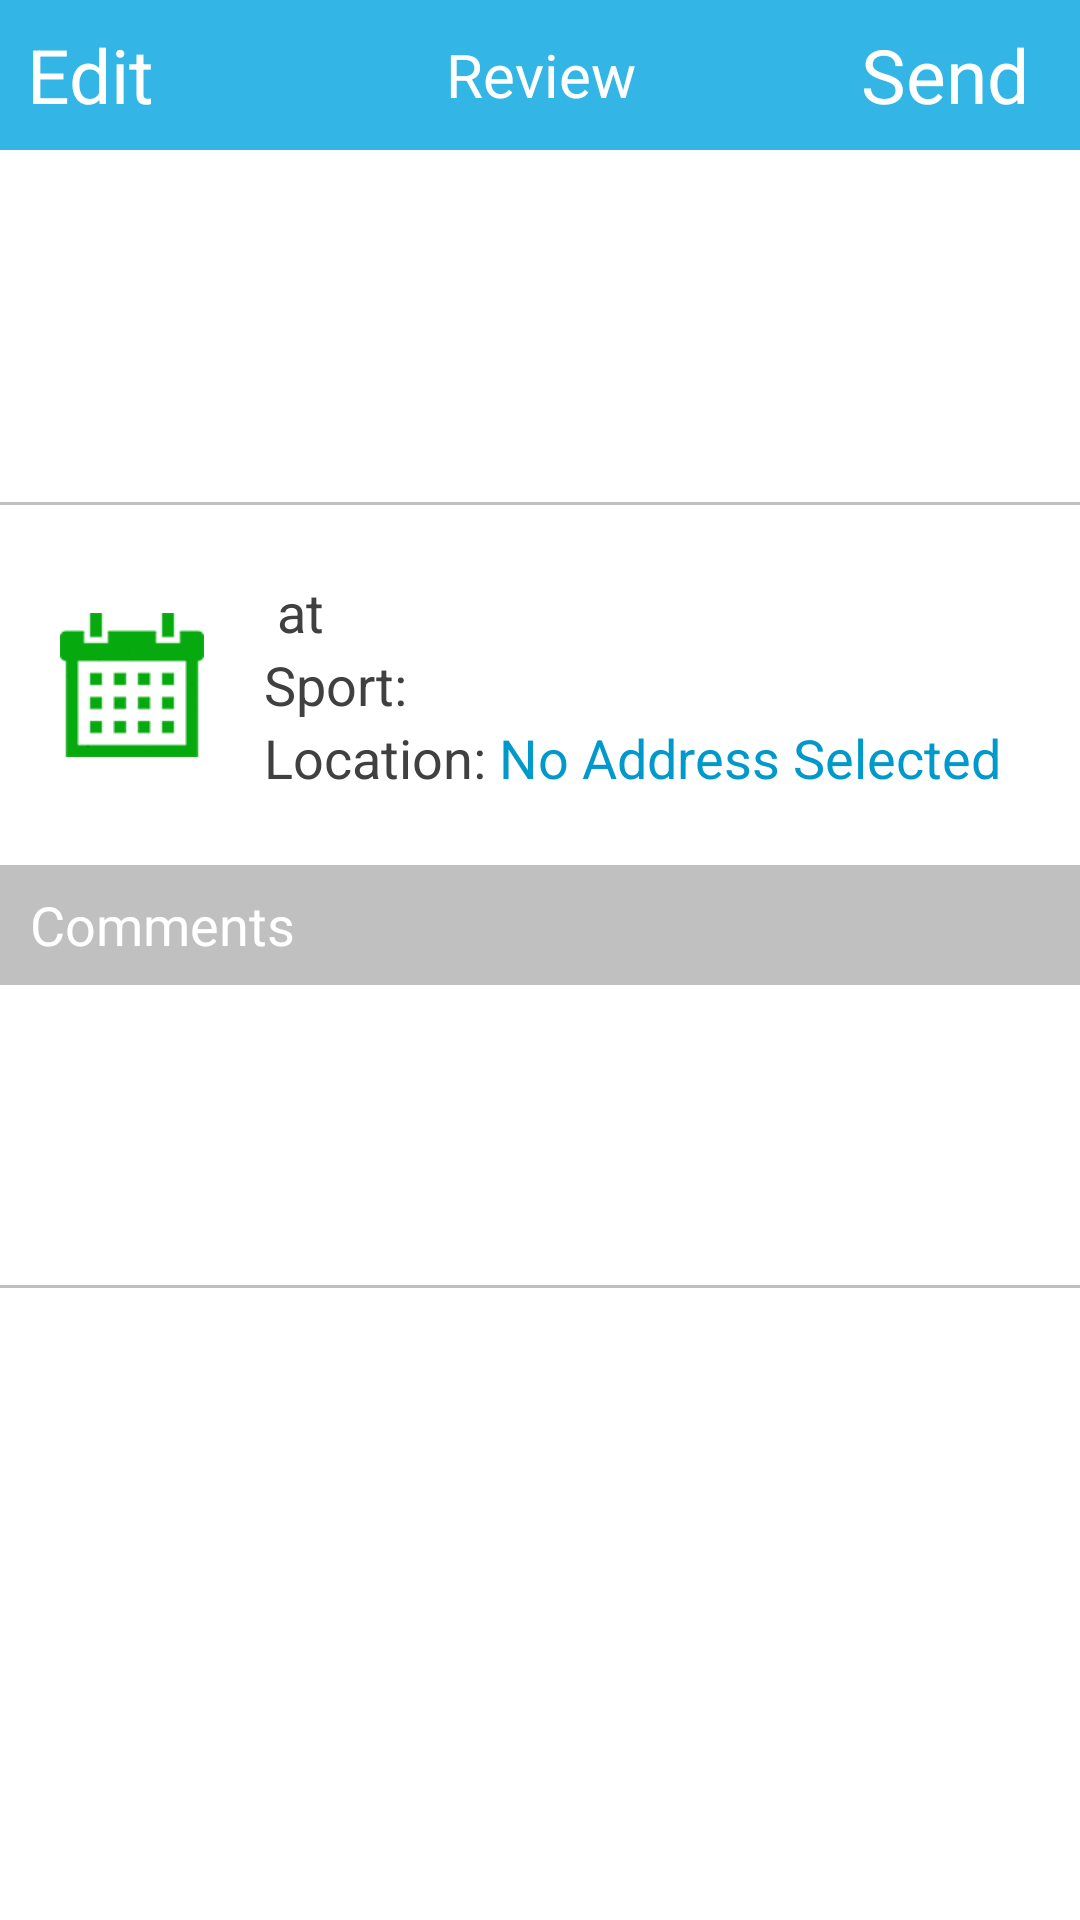

This screen was rendered from an Android layout file. Write that file and the resources it references.
<!-- AndroidManifest.xml: application theme AppTheme -->
<!-- res/layout/review_invite.xml -->
<?xml version="1.0" encoding="utf-8"?>

<LinearLayout xmlns:android="http://schemas.android.com/apk/res/android"
    android:layout_width="match_parent"
    android:layout_height="match_parent"
    android:orientation="vertical">

    
    <LinearLayout
        style="@style/topBarBackground"
        android:layout_width="match_parent"
        android:gravity="center"
        android:orientation="horizontal">

        <TextView
            android:id="@+id/edit"
            style="@style/topBarActionText"
            android:layout_width="0dp"
            android:layout_height="match_parent"
            android:layout_weight="1"
            android:paddingRight="30dp"
            android:text="Edit" />

        <TextView
            style="@style/topBarTitleText"
            android:layout_width="0dp"
            android:layout_height="match_parent"
            android:layout_weight="2"
            android:gravity="center"
            android:text="Review" />

        <TextView
            android:id="@+id/send"
            style="@style/topBarActionText"
            android:layout_width="0dp"
            android:layout_height="match_parent"
            android:layout_weight="1"
            android:text="Send" />
    </LinearLayout>
    
    <include layout="@layout/display_user_info" />

    <LinearLayout
        android:layout_width="match_parent"
        android:layout_height="wrap_content"
        android:orientation="vertical">

        <LinearLayout
            android:paddingTop="10dp"
            android:paddingBottom="10dp"
            android:layout_width="match_parent"
            android:layout_height="0dp"
            android:layout_weight="20"
            android:orientation="horizontal">

            <LinearLayout
                android:layout_marginLeft="20dp"
                android:layout_width="0dp"
                android:layout_height="match_parent"
                android:layout_weight="15"
                android:orientation="vertical">

                <ImageView
                    android:layout_weight="100"
                    android:id="@+id/calender"
                    android:layout_width="match_parent"
                    android:layout_height="0dp"
                    android:src="@drawable/calender" />

            </LinearLayout>

            <LinearLayout
                android:layout_marginLeft="20dp"
                android:layout_width="0dp"
                android:layout_height="match_parent"
                android:layout_weight="85"
                android:gravity="center"
                android:orientation="vertical">

                <LinearLayout
                    android:layout_width="match_parent"
                    android:layout_height="wrap_content"
                    android:orientation="horizontal">

                    <TextView
                        android:id="@+id/dayView"
                        android:layout_width="wrap_content"
                        android:layout_height="wrap_content" />

                    <TextView
                        android:id="@+id/yearView"
                        android:layout_width="wrap_content"
                        android:layout_height="wrap_content" />

                    <TextView
                        android:text=" at "
                        android:layout_width="wrap_content"
                        android:layout_height="wrap_content" />

                    <TextView
                        android:id="@+id/inviteTime"
                        android:layout_width="wrap_content"
                        android:layout_height="wrap_content" />
                </LinearLayout>

                <LinearLayout
                    android:layout_width="match_parent"
                    android:layout_height="wrap_content"
                    android:orientation="horizontal">

                    <TextView
                        android:text="Sport: "
                        android:layout_width="wrap_content"
                        android:layout_height="wrap_content" />

                    <TextView
                        android:id="@+id/sportView"
                        android:layout_width="match_parent"
                        android:layout_height="wrap_content" />
                </LinearLayout>

                <LinearLayout
                    android:layout_width="match_parent"
                    android:layout_height="wrap_content"
                    android:orientation="horizontal">

                    <TextView
                        android:text="Location: "
                        android:layout_width="wrap_content"
                        android:layout_height="wrap_content" />

                    <TextView
                        android:id="@+id/locationView"
                        android:layout_width="match_parent"
                        android:layout_height="wrap_content"
                        android:text="No Address Selected"
                        android:textColor="#0099CC" />
                </LinearLayout>
            </LinearLayout>
        </LinearLayout>
    </LinearLayout>

    <TextView
        style="@style/greyLine"
        android:gravity="left|center"
        android:paddingLeft="10dp"
        android:textColor="#fff"
        android:layout_height="40dp"
        android:text="Comments"/>

    <LinearLayout
        android:padding="10dp"
        android:id="@+id/commentLinear"
        android:layout_width="match_parent"
        android:layout_height="100dp"
        android:orientation="vertical"/>
    <View style="@style/greyLine"/>

    <LinearLayout
        android:layout_width="match_parent"
        android:layout_height="50dp"
        android:orientation="horizontal"
        android:weightSum="100">

        <TextView
            android:layout_width="0dp"
            android:layout_height="wrap_content"
            android:layout_weight="25"
            android:text="Who Won"
            android:visibility="gone" />

    </LinearLayout>
</LinearLayout>
<!-- res/layout/display_user_info.xml (included above) -->
<?xml version="1.0" encoding="utf-8"?>
<LinearLayout xmlns:android="http://schemas.android.com/apk/res/android"
    android:layout_width="match_parent"
    android:layout_height="wrap_content"
    android:orientation="vertical">

    <LinearLayout
        android:paddingTop="10dp"
        android:paddingBottom="10dp"
        android:layout_width="match_parent"
        android:layout_height="0dp"
        android:layout_weight="20"
        android:orientation="horizontal">
        
        <LinearLayout
            android:layout_marginLeft="20dp"
            android:layout_width="0dp"
            android:layout_height="match_parent"
            android:layout_weight="15"
            android:orientation="vertical">

            <ImageView
                android:id="@+id/userProfileImage"
                android:layout_width="match_parent"
                android:layout_height="0dp"
                android:layout_weight="100" />
        </LinearLayout>
        
        <LinearLayout
            android:layout_marginLeft="20dp"
            android:layout_width="0dp"
            android:layout_height="match_parent"
            android:layout_weight="85"
            android:gravity="center"
            android:orientation="vertical">

            <TextView
                android:id="@+id/userProfileName"
                android:layout_width="match_parent"
                android:layout_height="wrap_content" />

            <TextView
                android:id="@+id/userProfileGender"
                android:layout_width="match_parent"
                android:layout_height="wrap_content" />

            <TextView
                android:id="@+id/userProfileLocation"
                android:layout_width="match_parent"
                android:layout_height="wrap_content" />

            <TextView
                android:id="@+id/userProfileSports"
                android:layout_width="match_parent"
                android:layout_height="wrap_content" />
        </LinearLayout>
    </LinearLayout>
    <View style="@style/greyLine" />
</LinearLayout>
<!-- resources referenced by this layout -->
<resources>
  <!-- drawable calender: png bitmap (drawable, 17099 bytes) -->
  <style name="greyLine">
          <item name="android:layout_width">match_parent</item>
          <item name="android:layout_height">1dp</item>
          <item name="android:background">#c0c0c0</item>
      </style>
  <style name="topBarActionText" parent="topBarTitleText">
          <item name="android:textSize">25sp</item>
          <item name="android:gravity">center</item>
      </style>
  <style name="topBarBackground">
          <item name="android:background">#33B5E5</item>
          <item name="android:layout_height">50dp</item>
      </style>
  <style name="topBarTitleText">
          <item name="android:textColor">#fff</item>
          <item name="android:textSize">20sp</item>
      </style>
  <style name="AppTheme" parent="Theme.AppCompat.Light.DarkActionBar">
          
          <item name="android:windowBackground">@color/appBackgroundColor</item>
          <item name="android:textColor">#404040</item>
          <item name="android:textSize">18sp</item>
      </style>
  <color name="appBackgroundColor">#ffffff</color>
</resources>
